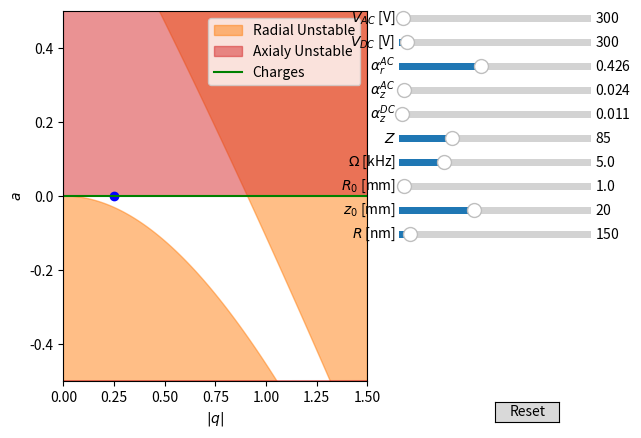

Here is the Python script that generated this plot:
#!/usr/bin/env python3
# -*- coding: utf-8 -*-

# =============================================================================
# Hope is to have code that will decide if the trap is stable or not based on the
# given experimental parameters
# The stable region comes from stable solutions to the Mathieu equations
# =============================================================================


import numpy as np
import matplotlib.pyplot as plt
from scipy.constants import elementary_charge as e
from scipy.constants import pi
from scipy.special import mathieu_a, mathieu_b, mathieu_cem, mathieu_sem
from numpy import cos, sin, sqrt, exp

# The x axis of the plots
q_axis = np.linspace(0,1.5 ,1001)


# Initial Parameters

iRadius = 150 # Particle radius m
density = 2000 # particle density kg/m^3
imass = density*4*pi*(iRadius*1e-9)**3/3 # mass kg

# Geometric parameters, recall alpha_r = (alpha_x+alpha_y)/2
ialpha_rAC = 0.4262
ialpha_zAC = 0.0243
ialpha_zDC = 0.0111

iZ = 85 # No of elementry charges
iOmega = 5 # RF Voltage frequencey kHz
ir0 = 1.0 # distacne to pole from trap centre in mm
iz0 = 20 # distance to end caps from trap centre mm
iVac = 300 # RF voltage V
iVdc = 300 # DC volatage V

# Now start on the params q and a

def ar(Z,alpha,V,x,Omega,Radius):
    # value of the a parameter
    mass = density*4*pi*(Radius*1e-9)**3/3
    return ((-4*Z*e)/(mass*(2*pi*Omega*1e3)**2)) *alpha *(V/(x*1e-3)**2)


def qr(Z,alpha,V,x,Omega,Radius):
    # Magnitude of q parameter
    mass = density*4*pi*(Radius*1e-9)**3/3
    return ((4*Z*e)/(mass*(2*pi*Omega*1e3)**2)) *alpha *(V/(x*1e-3)**2)

charges = np.linspace(0,500,1001)

def charges_func(alpha_r,alpha_z,Vac,Vdc,r0,z0,q):
    return -q*r0**2*alpha_z*Vdc/(alpha_r*Vac*z0**2)

from matplotlib.widgets import Button, Slider

# Create the figure 
fig, ax= plt.subplots()

ax.set_xlim(0,1.5)
ax.set_ylim(-0.5,0.5)
ax.set_xlabel('$|q|$')
ax.set_ylabel('$a$')
# Set up initial excludion regions
ExcludeR1 = ax.fill_between(q_axis,+mathieu_a(0,q_axis),  y2=-10,color='tab:orange',alpha=0.5,label='Radial Unstable')
ExcludeR2 = ax.fill_between(q_axis,+mathieu_b(1,q_axis),  y2=+10,color='tab:orange',alpha=0.5)
ExcludeZ1 = ax.fill_between(q_axis,-mathieu_a(0,q_axis*(ialpha_zAC/ialpha_rAC)*(ir0**2/iz0**2))/2,y2=+10,color='tab:red',alpha=0.5,label='Axialy Unstable')
ExcludeZ2 = ax.fill_between(q_axis,-mathieu_b(1,q_axis*(ialpha_zAC/ialpha_rAC)*(ir0**2/iz0**2))/2,y2=-10,color='tab:red',alpha=0.5)
# The point defining the trap in the parameter space
point = ax.scatter(qr(iZ,ialpha_rAC,iVac,ir0,iOmega,iRadius),ar(iZ,ialpha_zDC,iVdc,iz0,iOmega,iRadius),color='b')
charge_line, = ax.plot(q_axis,charges_func(ialpha_rAC, ialpha_zDC, iVac, iVdc, ir0, iz0, q_axis),color='g',label='Charges')
    #qr(charges,ialpha_rAC,iVac,ir0,iOmega,iRadius),ar(charges,ialpha_zDC,iVdc,iz0,iOmega,iRadius),color='g',label='Charges')

ax.legend()

# adjust the main plot to make room for the sliders
fig.subplots_adjust(right=0.6)

# Now add all the sliders
# Slider for AC voltage
axVac = fig.add_axes([0.65, 0.85, 0.3, 0.03])
Vac_slider = Slider(
    ax=axVac,
    label='$V_{AC}$ [V]',
    valmin=100,
    valmax=10000,
    valinit=iVac
)
# Slider for DC voltage
axVdc= fig.add_axes([0.65, 0.8, 0.3, 0.03])
Vdc_slider = Slider(
    ax=axVdc,
    label='$V_{DC}$ [V]',
    valmin=100,
    valmax=5000,
    valinit=iVdc
    )
# Slider for alpha_rac
axar_AC= fig.add_axes([0.65, 0.75, 0.3, 0.03])
arAC_slider = Slider(
    ax=axar_AC,
    label='$\\alpha_r^{AC}$',
    valmin=0,
    valmax=1,
    valinit=ialpha_rAC
)
# Slider for alpha_zac
axaz_AC= fig.add_axes([0.65, 0.7, 0.3, 0.03])
azAC_slider = Slider(
    ax=axaz_AC,
    label='$\\alpha_z^{AC}$',
    valmin=0,
    valmax=1,
    valinit=ialpha_zAC
)
# Slider for alpha_zdc
axaz_DC= fig.add_axes([0.65, 0.65, 0.3, 0.03])
azDC_slider = Slider(
    ax=axaz_DC,
    label='$\\alpha_z^{DC}$',
    valmin=0,
    valmax=1,
    valinit=ialpha_zDC
)
# Slider for charge number
axZ= fig.add_axes([0.65, 0.6, 0.3, 0.03])
Z_slider = Slider(
    ax=axZ,
    label='$Z$',
    valmin=3,
    valmax=300,
    valstep=1,
    valinit=iZ
)
# Slider for Omega
axOmega= fig.add_axes([0.65, 0.55, 0.3, 0.03])
Omega_slider = Slider(
    ax=axOmega,
    label='$\\Omega$ [kHz]',
    #valstep=np.logspace(0,6,101),
    valmin=0.5,
    valmax=20,
    valinit=iOmega
)

# Slider for r0
axr0= fig.add_axes([0.65, 0.5, 0.3, 0.03])
r0_slider = Slider(
    ax=axr0,
    label='$R_0$ [mm]',
    valmin=0.5,
    valmax=20,
    valinit=ir0
)
# Slider for z0
axz0= fig.add_axes([0.65, 0.45, 0.3, 0.03])
z0_slider = Slider(
    ax=axz0,
    label='$z_0$ [mm]',
    valmin=1.,
    valmax=50,
    valinit=iz0
)
# Slider for particle radius
axRad = fig.add_axes([0.65, 0.40, 0.3, 0.03])
Rad_slider = Slider(
    ax=axRad,
    label='$R$ [nm]',
    valmin=100,
    valmax=1000,
    valinit=iRadius
)


# The function to be called anytime a slider's value changes
def update(val):
    # Sort out variables
    Vac = Vac_slider.val
    Vdc = Vdc_slider.val
    alpha_rAC = arAC_slider.val
    alpha_zAC = azAC_slider.val
    alpha_zDC = azDC_slider.val
    Z = Z_slider.val
    Omega = Omega_slider.val
    Radius = Rad_slider.val
    r0 = r0_slider.val
    z0 = z0_slider.val
    
    # Updates the point
    point.set_offsets([qr(Z,alpha_rAC,Vac,r0,Omega,Radius),ar(Z,alpha_zDC,Vdc,z0,Omega,Radius)])
    charge_line.set_ydata(charges_func(alpha_rAC, alpha_zDC, Vac, Vdc, r0, z0, q_axis))

    # Updatest eh exclusion regions
    global ExcludeR1,ExcludeR2,ExcludeZ1,ExcludeZ2
    ExcludeR1.remove()
    ExcludeR2.remove()
    ExcludeZ1.remove()
    ExcludeZ2.remove()
    
    ExcludeR1 = ax.fill_between(q_axis,+mathieu_a(0,q_axis),  y2=-10,color='tab:orange',alpha=0.5)
    ExcludeR2 = ax.fill_between(q_axis,+mathieu_b(1,q_axis),  y2=+10,color='tab:orange',alpha=0.5)
    ExcludeZ1 = ax.fill_between(q_axis,-mathieu_a(0,q_axis*(alpha_zAC/alpha_rAC)*(r0**2/z0**2))/2,y2=+10,color='tab:red',alpha=0.5)
    ExcludeZ2 = ax.fill_between(q_axis,-mathieu_b(1,q_axis*(alpha_zAC/alpha_rAC)*(r0**2/z0**2))/2,y2=-10,color='tab:red',alpha=0.5)

    # Redraw the plot
    fig.canvas.draw_idle()


# register the update function with each slider
Vac_slider.on_changed(update)
Vdc_slider.on_changed(update)
arAC_slider.on_changed(update)
azAC_slider.on_changed(update)
azDC_slider.on_changed(update)
Z_slider.on_changed(update)
Omega_slider.on_changed(update)
r0_slider.on_changed(update)
z0_slider.on_changed(update)
Rad_slider.on_changed(update)

# Create a `matplotlib.widgets.Button` to reset the sliders to initial values.
resetax = fig.add_axes([0.8, 0.025, 0.1, 0.04])
button = Button(resetax, 'Reset', hovercolor='0.975')

# Restores the initial values
def reset(event):
    Vac_slider.reset()
    Vdc_slider.reset()
    arAC_slider.reset()
    azAC_slider.reset()
    azDC_slider.reset()
    Z_slider.reset()
    Omega_slider.reset()
    r0_slider.reset()
    z0_slider.reset()
    Rad_slider.reset()
button.on_clicked(reset)

plt.show()






